Run: headless pygame with SDL's dummy video driver; simulated clock (each Clock.tick advances the game by its frame time, no real sleeping); random seed 0; keys injected as events and as key.get_pressed() state; mouse plan: one left click at the window centre at the start of phase 2, then a move to the lower-right quarter at the start of phase 3.
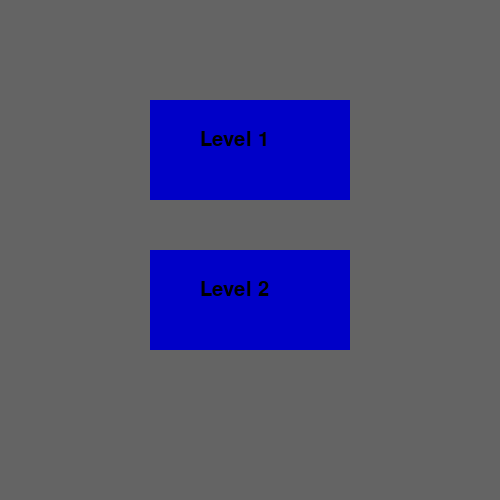
Frame 1 of 4 · flips 1–60 · no input
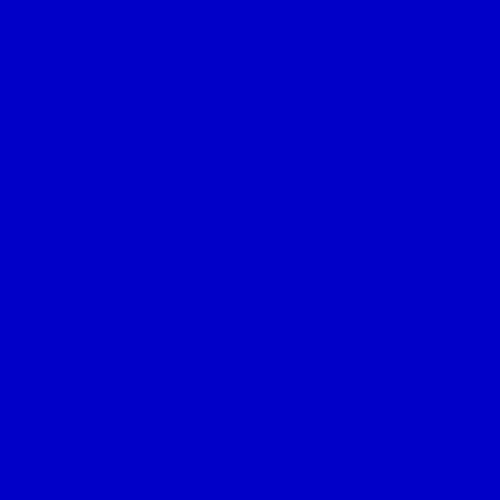
Frame 2 of 4 · flips 61–180 · clicked the window centre · tapped SPACE, RETURN · held RIGHT (→), D
Frame 3 of 4 · flips 181–300 · moved the mouse to the lower-right quarter · held DOWN (↓), S · screen unchanged from frame 2, image omitted
Frame 4 of 4 · flips 301–420 · held LEFT (←), A, UP (↑), W · screen unchanged from frame 3, image omitted

The pygame program that drew these frames:

import pygame
pygame.init()

GREEN = (0, 200, 0)
BLUE = (0, 0, 200)
LIGHT_BLUE = (50, 50, 220)
RED = (200, 0, 0)
GREY = (100, 100, 100)
BLACK = (0, 0, 0)

window = pygame.display.set_mode((500, 500))
clock = pygame.time.Clock()

class Button():
    def __init__(self, x, y, width, height, text):
        self.rect = pygame.Rect(x, y, width, height)
        self.txt = pygame.font.SysFont("Arial", 30).render(text, True, BLACK)
        self.color = BLUE

    def show(self):
        pygame.draw.rect(window, self.color, self.rect)
        window.blit(self.txt, (self.rect.x + 50, self.rect.y + 30))

btn1 = Button(150, 100, 200, 100, "Level 1")
btn2 = Button(150, 250, 200, 100, "Level 2")

game = True
level = 0
while game:
    for event in pygame.event.get():
        if event.type == pygame.QUIT:
            game = False
        if level == 0:
            if event.type == pygame.MOUSEMOTION:
                x, y = event.pos
                if btn1.rect.collidepoint(x, y):
                    btn1.color = LIGHT_BLUE
                elif btn2.rect.collidepoint(x, y):
                    btn2.color = LIGHT_BLUE
                else:
                    btn1.color = BLUE
                    btn2.color = BLUE
            if event.type == pygame.MOUSEBUTTONDOWN:
                if btn1.rect.collidepoint(x, y):
                    level = 1
                if btn2.rect.collidepoint(x, y):
                    level = 2

    if level == 0:
        window.fill(GREY)
        btn1.show()
        btn2.show()

    elif level == 1:
        window.fill(GREEN)
        # далі код 1 рівня гри

    elif level == 2:
        window.fill(BLUE)
        # далі код 2 рівня гри
    
    clock.tick(40)
    pygame.display.update()
